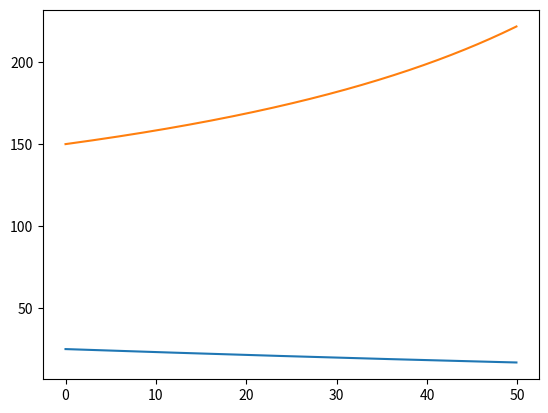

Recreate this plot in Python.
import numpy as np
import matplotlib.pyplot as plt
import math

def y1(x): # y(0) = 25 
    return 100/(3*math.e**(x/100) + 1)
    
def y2(x): #y(0) = 150
    return 100/((-1/3)*math.e**(x/100) + 1)
    
x = np.arange(0, 50, 0.1)

plt.plot(x, y1(x))
plt.plot(x, y2(x))
plt.show()